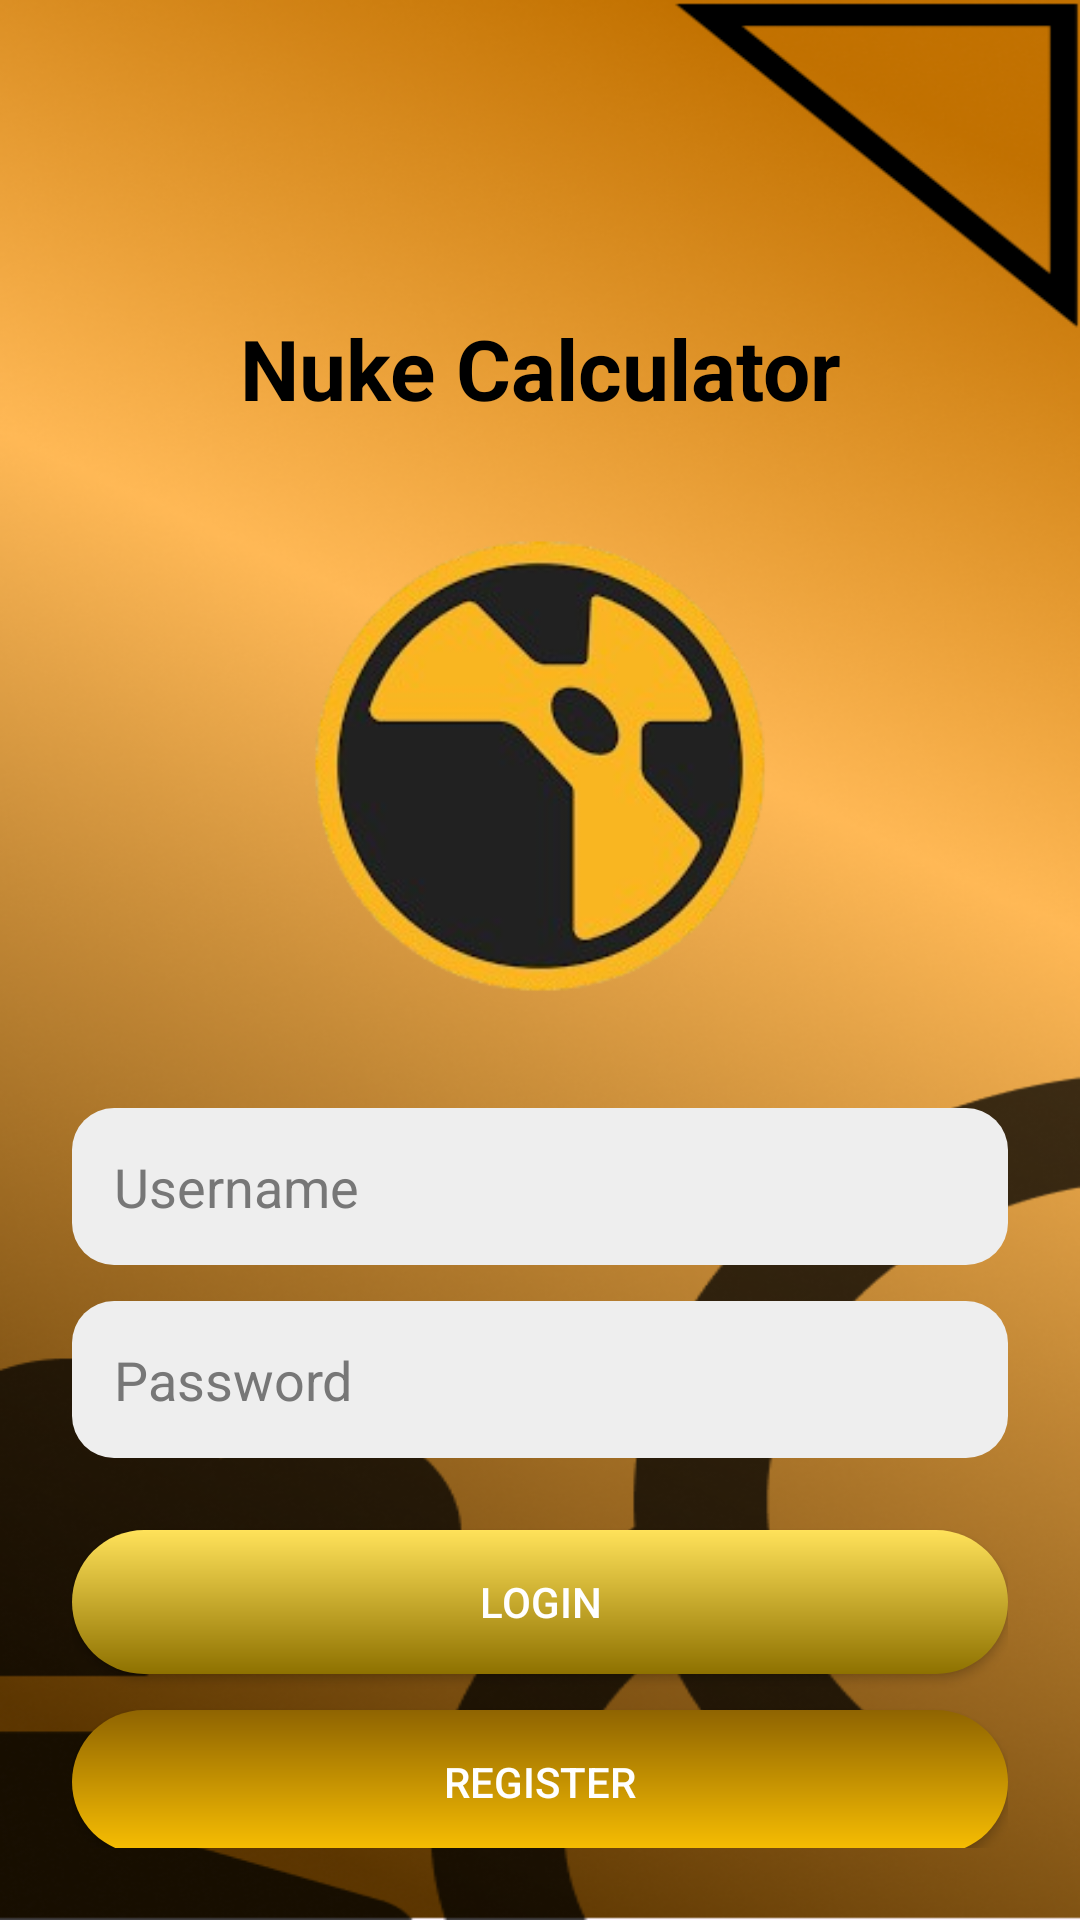

Here is an Android app screen rendered from its layout file. Give the layout XML and the strings, colors and styles it references.
<!-- AndroidManifest.xml: application theme Theme.BelajarAndroid -->
<!-- res/layout/activity_login_constraint.xml -->
<?xml version="1.0" encoding="utf-8"?>
<androidx.constraintlayout.widget.ConstraintLayout
    xmlns:android="http://schemas.android.com/apk/res/android"
    xmlns:app="http://schemas.android.com/apk/res-auto"
    xmlns:tools="http://schemas.android.com/tools"
    android:id="@+id/main"
    android:layout_width="match_parent"
    android:layout_height="match_parent"
    android:background="@drawable/bg"
    android:padding="24dp"
    tools:context=".LoginConstraint">

    <TextView
        android:id="@+id/txtTitle"
        android:layout_width="0dp"
        android:layout_height="wrap_content"
        android:layout_marginTop="80dp"
        android:gravity="center"
        android:text="Nuke Calculator"
        android:textColor="#000000"
        android:textSize="28sp"
        android:textStyle="bold"
        app:layout_constraintTop_toTopOf="parent"
        app:layout_constraintStart_toStartOf="parent"
        app:layout_constraintEnd_toEndOf="parent"/>

    <ImageView
        android:id="@+id/imgLogo"
        android:layout_width="180dp"
        android:layout_height="180dp"
        android:layout_marginTop="24dp"
        android:src="@drawable/nuke"
        app:layout_constraintEnd_toEndOf="parent"
        app:layout_constraintStart_toStartOf="parent"
        app:layout_constraintTop_toBottomOf="@id/txtTitle" />

    <EditText
        android:id="@+id/edtUsername"
        style="@style/InputStyle"
        android:layout_marginTop="24dp"
        android:hint="Username"
        app:layout_constraintTop_toBottomOf="@id/imgLogo"
        app:layout_constraintStart_toStartOf="parent"
        app:layout_constraintEnd_toEndOf="parent"/>

    <EditText
        android:id="@+id/edtPassword"
        style="@style/InputStyle"
        android:layout_marginTop="12dp"
        android:hint="Password"
        android:inputType="textPassword"
        app:layout_constraintTop_toBottomOf="@id/edtUsername"
        app:layout_constraintStart_toStartOf="parent"
        app:layout_constraintEnd_toEndOf="parent"/>

    <Button
        android:id="@+id/btnLogin"
        style="@style/Widget.AppCompat.Button"
        android:layout_width="0dp"
        android:layout_height="wrap_content"
        android:layout_marginTop="24dp"
        android:background="@drawable/btn_primary"
        android:backgroundTint="@null"
        app:backgroundTint="@null"
        android:paddingVertical="14dp"
        android:text="Login"
        android:textColor="@android:color/white"
        app:layout_constraintTop_toBottomOf="@id/edtPassword"
        app:layout_constraintStart_toStartOf="parent"
        app:layout_constraintEnd_toEndOf="parent"/>

    <Button
        android:id="@+id/btnRegister"
        style="@style/Widget.AppCompat.Button"
        android:layout_width="0dp"
        android:layout_height="wrap_content"
        android:layout_marginTop="12dp"
        android:background="@drawable/btn_secondary"
        android:backgroundTint="@null"
        app:backgroundTint="@null"
        android:paddingVertical="14dp"
        android:text="Register"
        android:textColor="@android:color/white"
        app:layout_constraintTop_toBottomOf="@id/btnLogin"
        app:layout_constraintStart_toStartOf="parent"
        app:layout_constraintEnd_toEndOf="parent"/>



</androidx.constraintlayout.widget.ConstraintLayout>
<!-- resources referenced by this layout -->
<resources>
  <!-- drawable bg: png bitmap (drawable, 359734 bytes) -->
  <!-- drawable btn_primary (drawable) -->
  <?xml version="1.0" encoding="utf-8"?>
  <shape xmlns:android="http://schemas.android.com/apk/res/android">
  
      <gradient
          android:type="linear"
          android:startColor="#FFE25A"
          android:endColor="#8E7100"
          android:angle="270"/>
  
      <corners android:radius="50dp"/>
  
  </shape>
  <!-- drawable btn_secondary (drawable) -->
  <?xml version="1.0" encoding="utf-8"?>
  <shape xmlns:android="http://schemas.android.com/apk/res/android">
  
      <gradient
          android:startColor="#8f6401"
          android:endColor="#fac002"
          android:angle="270"/>
  
      <corners android:radius="24dp"/>
  
      <padding
          android:left="16dp"
          android:top="14dp"
          android:right="16dp"
          android:bottom="14dp"/>
  
  </shape>
  <!-- drawable nuke: png bitmap (drawable, 50362 bytes) -->
  <style name="InputStyle">
          <item name="android:layout_width">match_parent</item>
          <item name="android:layout_height">wrap_content</item>
          <item name="android:background">@drawable/input_bg</item>
          <item name="android:padding">14dp</item>
          <item name="android:textColor">#000000</item>
          <item name="android:textColorHint">#777777</item>
      </style>
  <style name="Theme.BelajarAndroid" parent="Base.Theme.BelajarAndroid" />
  <!-- drawable input_bg (drawable) -->
  <?xml version="1.0" encoding="utf-8"?>
  <shape xmlns:android="http://schemas.android.com/apk/res/android">
      <solid android:color="#EEEEEE"/>
      <corners android:radius="14dp"/>
      <padding
          android:left="16dp"
          android:top="12dp"
          android:right="16dp"
          android:bottom="12dp"/>
  </shape>
  <style name="Base.Theme.BelajarAndroid" parent="Theme.Material3.DayNight.NoActionBar">
          
          
      </style>
</resources>
